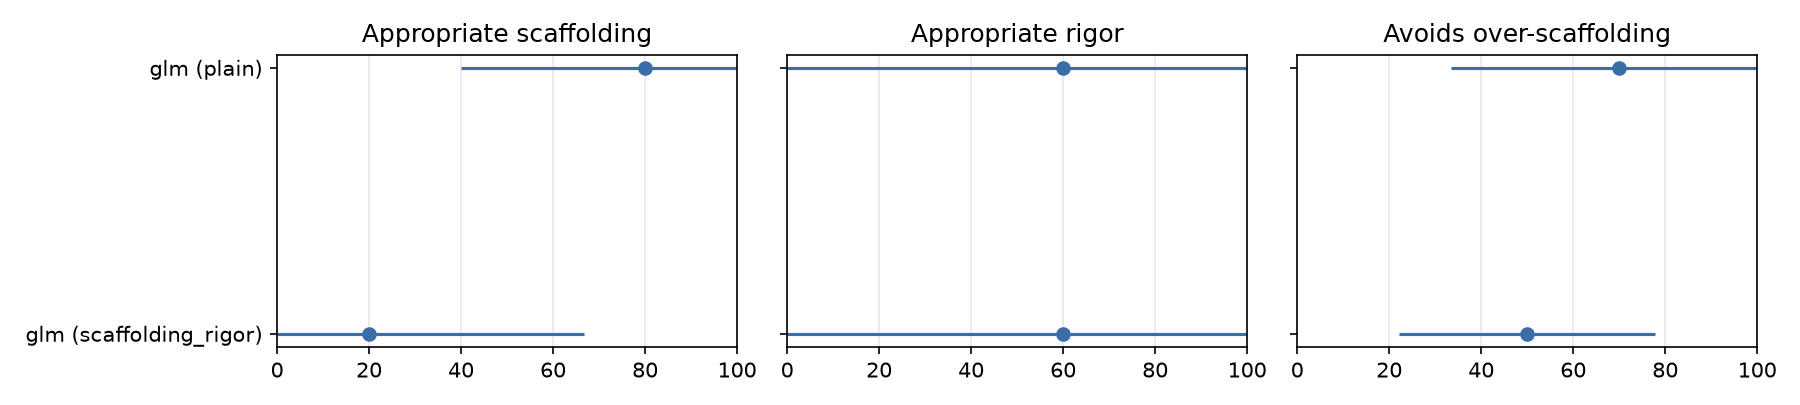

The file beside this chart, header and first rows:
run, tutor, prompt, student, judge, n, n_sessions, S, S_lo, S_hi, R, R_lo, R_hi, O, O_lo, O_hi, judge_tokens
glm_plain_pilot_10_20261119, glm, plain, glm-student, glm-5.3-flash, 10, 9, 0.8, 0.4, 1.0, 0.6, 0.0, 1.0, 0.7, 0.3333, 1.0, 85724
glm_scaffolding_rigor_pilot_10_20261119, glm, scaffolding_rigor, glm-student, glm-5.3-flash, 10, 9, 0.2, 0.0, 0.6667, 0.6, 0.0, 1.0, 0.5, 0.2222, 0.7778, 82462
